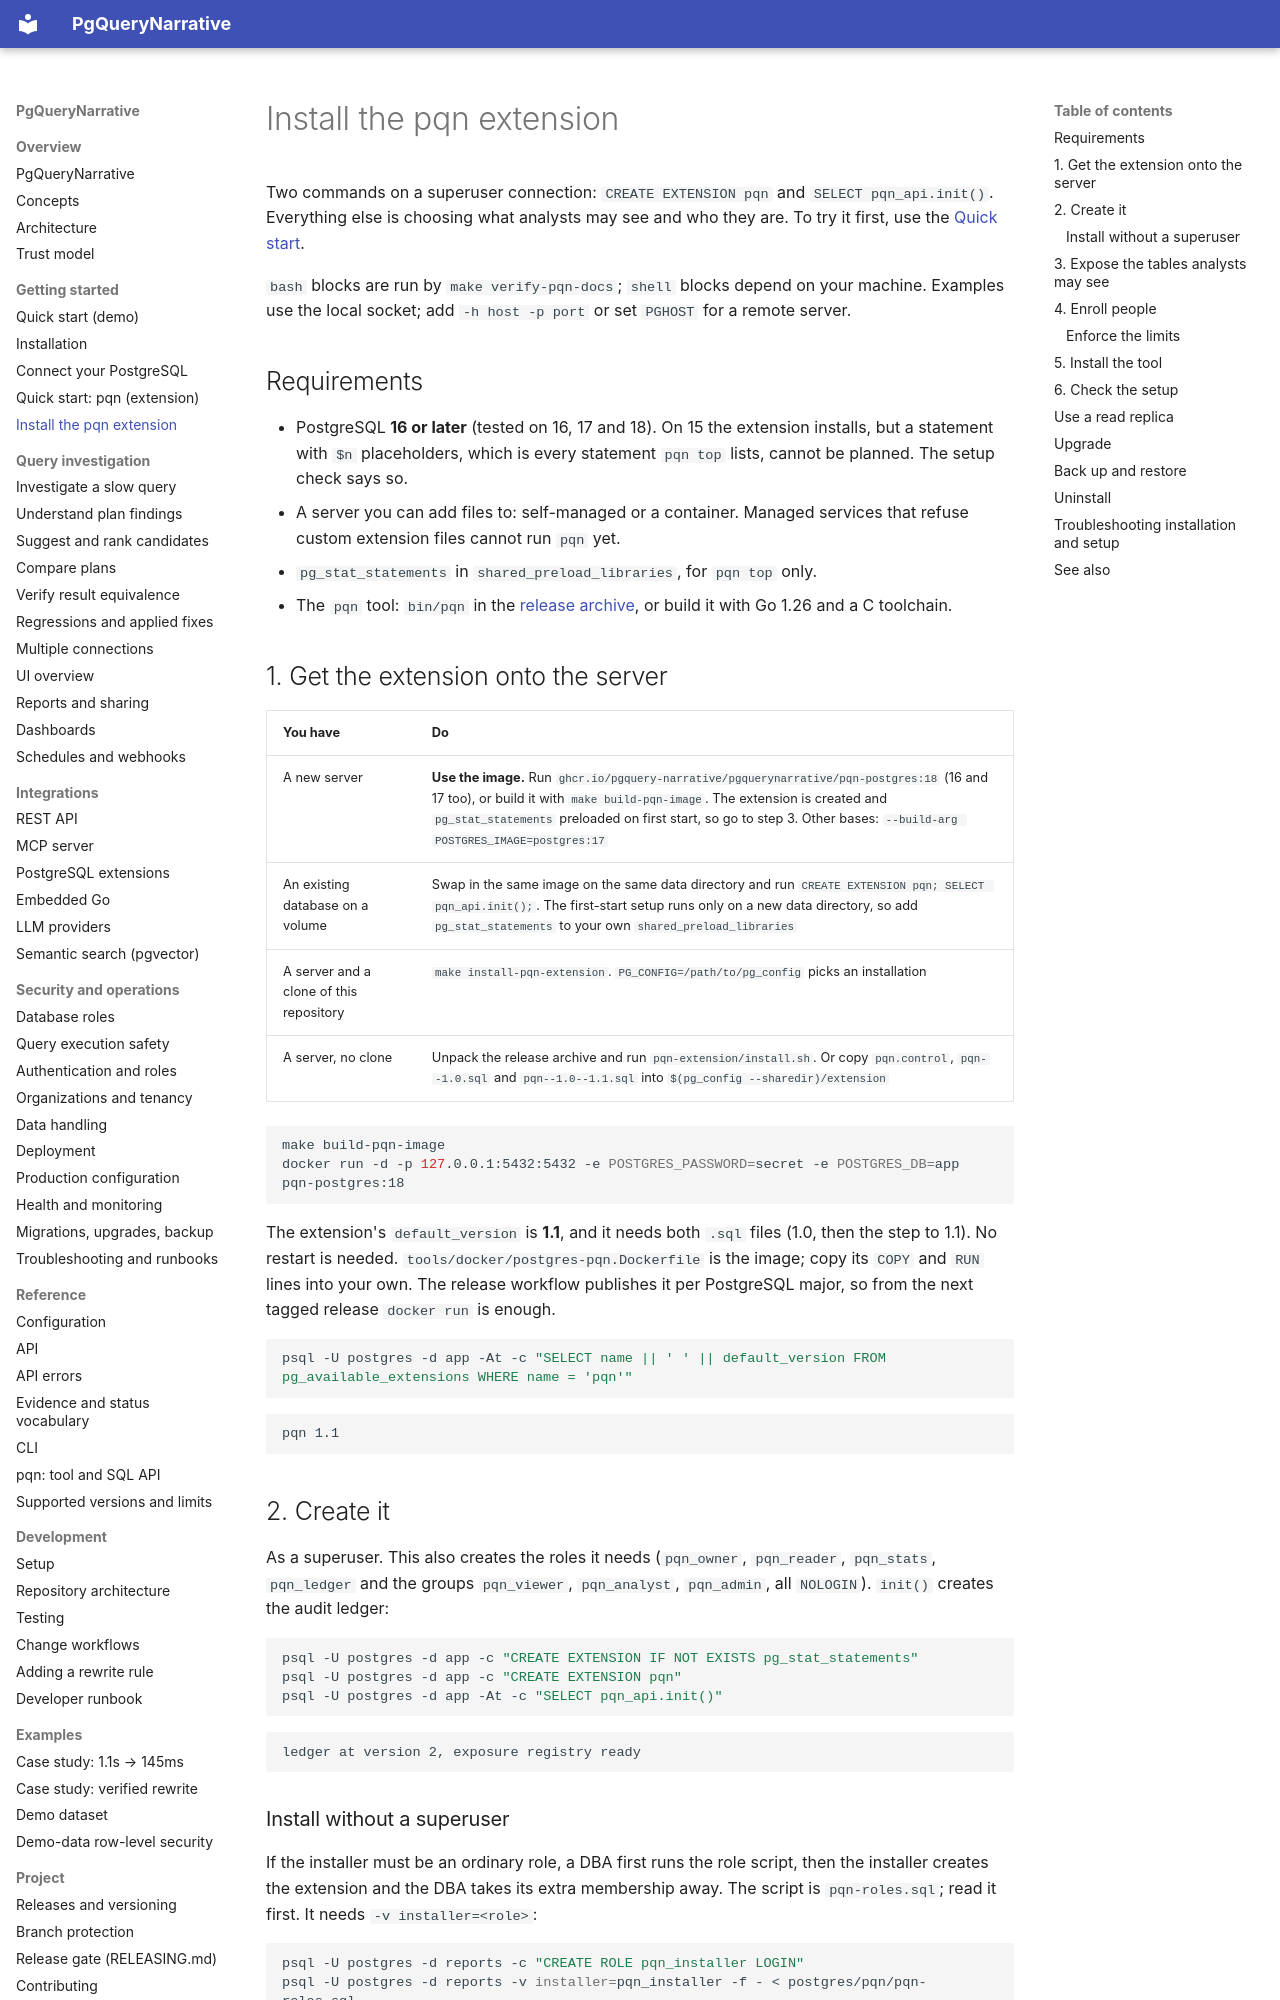

repository: pgquery-narrative/pgquerynarrative · page: getting-started/pqn-installation/index.html · generator: mkdocs

# Install the pqn extension

Two commands on a superuser connection: `CREATE EXTENSION pqn` and `SELECT pqn_api.init()`. Everything else is choosing what
analysts may see and who they are. To try it first, use the [Quick start](pqn-extension.md).

`bash` blocks are run by `make verify-pqn-docs`; `shell` blocks depend on your machine. Examples use the local socket; add
`-h host -p port` or set `PGHOST` for a remote server.

## Requirements

- PostgreSQL **16 or later** (tested on 16, 17 and 18). On 15 the extension installs, but a statement with `$n` placeholders, which is every statement `pqn top` lists, cannot be planned. The setup check says so.
- A server you can add files to: self-managed or a container. Managed services that refuse custom extension files cannot run `pqn` yet.
- `pg_stat_statements` in `shared_preload_libraries`, for `pqn top` only.
- The `pqn` tool: `bin/pqn` in the [release archive](../project/releases.md), or build it with Go 1.26 and a C toolchain.

## 1. Get the extension onto the server

| You have | Do |
|---|---|
| A new server | **Use the image.** Run `ghcr.io/pgquery-narrative/pgquerynarrative/pqn-postgres:18` (16 and 17 too), or build it with `make build-pqn-image`. The extension is created and `pg_stat_statements` preloaded on first start, so go to step 3. Other bases: `--build-arg POSTGRES_IMAGE=postgres:17` |
| An existing database on a volume | Swap in the same image on the same data directory and run `CREATE EXTENSION pqn; SELECT pqn_api.init();`. The first-start setup runs only on a new data directory, so add `pg_stat_statements` to your own `shared_preload_libraries` |
| A server and a clone of this repository | `make install-pqn-extension`. `PG_CONFIG=/path/to/pg_config` picks an installation |
| A server, no clone | Unpack the release archive and run `pqn-extension/install.sh`. Or copy `pqn.control`, `pqn--1.0.sql` and `pqn--1.0--1.1.sql` into `$(pg_config --sharedir)/extension` |

```shell
make build-pqn-image
docker run -d -p 127.0.0.1:5432:5432 -e POSTGRES_PASSWORD=secret -e POSTGRES_DB=app pqn-postgres:18
```

The extension's `default_version` is **1.1**, and it needs both `.sql` files (1.0, then the step to 1.1). No restart is needed.
`tools/docker/postgres-pqn.Dockerfile` is the image; copy its `COPY` and `RUN` lines into your own. The release workflow publishes it per PostgreSQL major, so from the next tagged
release `docker run` is enough.

```bash
psql -U postgres -d app -At -c "SELECT name || ' ' || default_version FROM pg_available_extensions WHERE name = 'pqn'"
```

```text
pqn 1.1
```

## 2. Create it

As a superuser. This also creates the roles it needs (`pqn_owner`, `pqn_reader`, `pqn_stats`, `pqn_ledger` and the groups
`pqn_viewer`, `pqn_analyst`, `pqn_admin`, all `NOLOGIN`). `init()` creates the audit ledger:

```bash
psql -U postgres -d app -c "CREATE EXTENSION IF NOT EXISTS pg_stat_statements"
psql -U postgres -d app -c "CREATE EXTENSION pqn"
psql -U postgres -d app -At -c "SELECT pqn_api.init()"
```

```text
ledger at version 2, exposure registry ready
```
